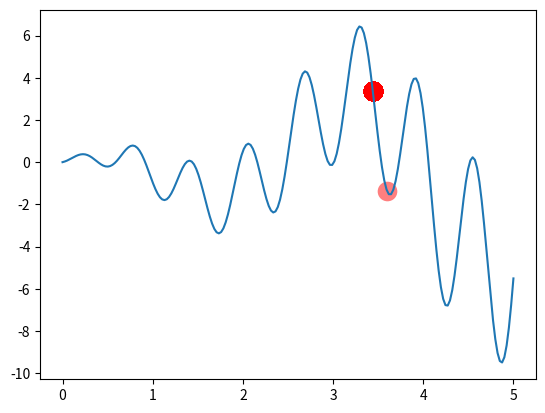

This chart was generated by the following Python code:
"""
Visualize Genetic Algorithm to find a maximum point in a function.
[redacted]
"""
import numpy as np
import matplotlib.pyplot as plt

DNA_SIZE = 10            # DNA length
POP_SIZE = 100           # population size
CROSS_RATE = 0.8         # mating probability (DNA crossover)
MUTATION_RATE = 0.003    # mutation probability
N_GENERATIONS = 200
X_BOUND = [0, 5]         # x upper and lower bounds


def F(x): return np.sin(10*x)*x + np.cos(2*x)*x     # to find the maximum of this function


# find non-zero fitness for selection
def get_fitness(pred): return pred + 1e-3 - np.min(pred)


# convert binary DNA to decimal and normalize it to a range(0, 5)
def translateDNA(pop): return pop.dot(2 ** np.arange(DNA_SIZE)[::-1]) / (2**DNA_SIZE-1) * X_BOUND[1]


def select(pop, fitness):    # nature selection wrt pop's fitness
    idx = np.random.choice(np.arange(POP_SIZE), size=POP_SIZE, replace=True,
                           p=fitness/fitness.sum())
    return pop[idx]


def crossover(parent, pop):     # mating process (genes crossover)
    if np.random.rand() < CROSS_RATE:
        i_ = np.random.randint(0, POP_SIZE, size=1)                             # select another individual from pop
        cross_points = np.random.randint(0, 2, size=DNA_SIZE).astype(np.bool)   # choose crossover points
        parent[cross_points] = pop[i_, cross_points]                            # mating and produce one child
    return parent


def mutate(child):
    for point in range(DNA_SIZE):
        if np.random.rand() < MUTATION_RATE:
            child[point] = 1 if child[point] == 0 else 0
    return child


pop = np.random.randint(0, 2, (1, DNA_SIZE)).repeat(POP_SIZE, axis=0)  # initialize the pop DNA

plt.ion()       # something about plotting
x = np.linspace(*X_BOUND, 200)
plt.plot(x, F(x))

for _ in range(N_GENERATIONS):
    F_values = F(translateDNA(pop))    # compute function value by extracting DNA

    # something about plotting
    if 'sca' in globals(): sca.remove()
    sca = plt.scatter(translateDNA(pop), F_values, s=200, lw=0, c='red', alpha=0.5); plt.pause(0.05)

    # GA part (evolution)
    fitness = get_fitness(F_values)
    print("Most fitted DNA: ", pop[np.argmax(fitness), :])
    pop = select(pop, fitness)
    pop_copy = pop.copy()
    for parent in pop:
        child = crossover(parent, pop_copy)
        child = mutate(child)
        parent[:] = child       # parent is replaced its child

plt.ioff(); plt.show()
